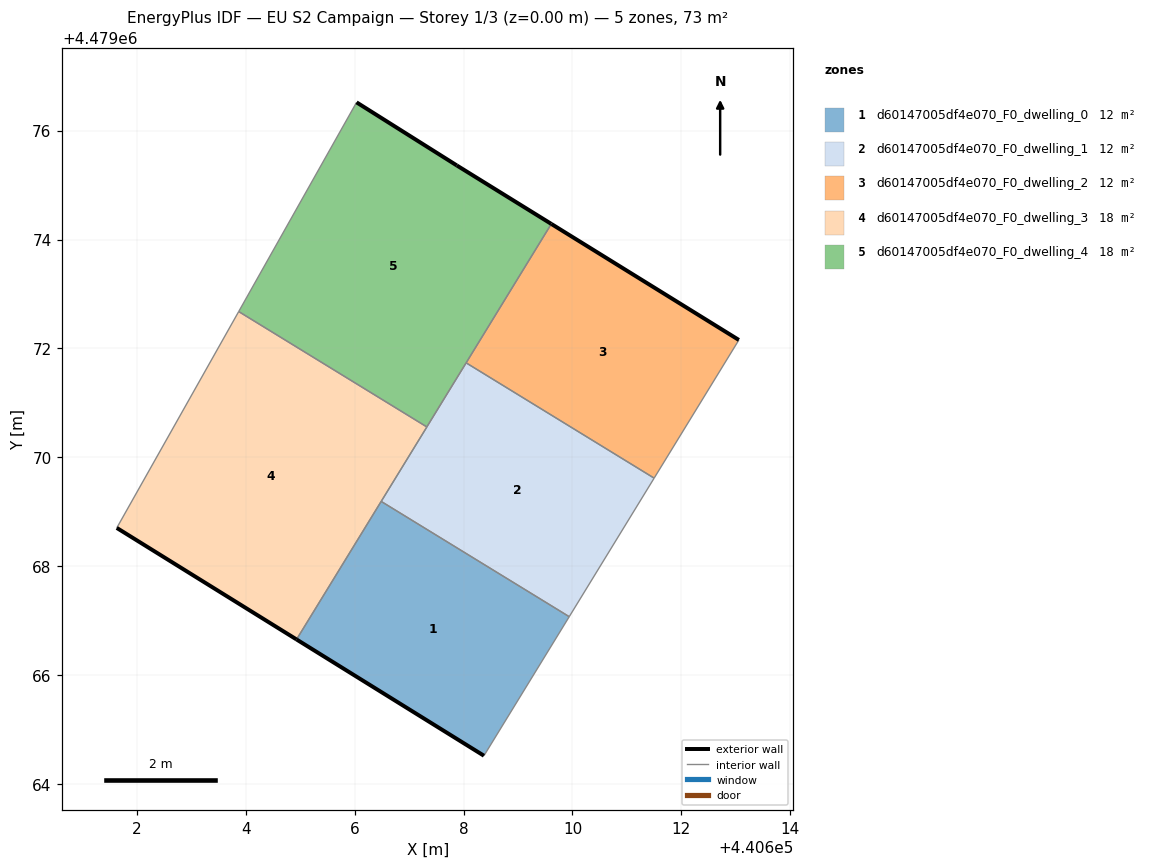
=== STOREY PLAN SPEC (per zone: floor XY polygon, exterior-wall plan segments, windows/doors) ===
zone 1: d60147005df4e070_F0_dwelling_0  (12.1 m²)
  floor: (440608.38, 4479064.52) (440609.94, 4479067.08) (440606.49, 4479069.19) (440604.93, 4479066.66)
  exterior wall: (440608.38, 4479064.52) – (440604.93, 4479066.66)  [4.0 m]
  interior walls: 3
zone 2: d60147005df4e070_F0_dwelling_1  (12.1 m²)
  floor: (440609.94, 4479067.08) (440611.50, 4479069.62) (440608.05, 4479071.74) (440606.49, 4479069.19)
  interior walls: 5
zone 3: d60147005df4e070_F0_dwelling_2  (12.1 m²)
  floor: (440611.50, 4479069.62) (440613.06, 4479072.16) (440609.61, 4479074.29) (440608.05, 4479071.74)
  exterior wall: (440609.61, 4479074.29) – (440613.06, 4479072.16)  [4.0 m]
  interior walls: 3
zone 4: d60147005df4e070_F0_dwelling_3  (18.1 m²)
  floor: (440604.93, 4479066.66) (440607.33, 4479070.56) (440603.87, 4479072.68) (440601.63, 4479068.71)
  exterior wall: (440604.93, 4479066.66) – (440601.63, 4479068.71)  [3.9 m]
  interior walls: 4
zone 5: d60147005df4e070_F0_dwelling_4  (18.1 m²)
  floor: (440607.33, 4479070.56) (440609.61, 4479074.29) (440607.88, 4479075.36) (440606.04, 4479076.52) (440603.87, 4479072.68)
  exterior wall: (440606.04, 4479076.52) – (440607.88, 4479075.36)  [2.2 m]
  exterior wall: (440607.88, 4479075.36) – (440609.61, 4479074.29)  [2.0 m]
  interior walls: 4

=== DERIVED (storey summary) ===
Building: EU S2 Campaign
Storey: 1 of 3  (floor level z = 0.00 m)
Storey gross floor area: 72.5 m²
Zones on this storey: 5
  - d60147005df4e070_F0_dwelling_0: floor 12.1 m²; exterior wall 4.0 m (12.1 m²); WWR 0.0%
  - d60147005df4e070_F0_dwelling_1: floor 12.1 m²
  - d60147005df4e070_F0_dwelling_2: floor 12.1 m²; exterior wall 4.0 m (12.1 m²); WWR 0.0%
  - d60147005df4e070_F0_dwelling_3: floor 18.1 m²; exterior wall 3.9 m (11.7 m²); WWR 0.0%
  - d60147005df4e070_F0_dwelling_4: floor 18.1 m²; exterior wall 4.2 m (12.6 m²); WWR 0.0%
Zone adjacency (shared interzone walls):
  - d60147005df4e070_F0_dwelling_0 ↔ d60147005df4e070_F0_dwelling_1
  - d60147005df4e070_F0_dwelling_0 ↔ d60147005df4e070_F0_dwelling_3
  - d60147005df4e070_F0_dwelling_1 ↔ d60147005df4e070_F0_dwelling_2
  - d60147005df4e070_F0_dwelling_1 ↔ d60147005df4e070_F0_dwelling_3
  - d60147005df4e070_F0_dwelling_1 ↔ d60147005df4e070_F0_dwelling_4
  - d60147005df4e070_F0_dwelling_2 ↔ d60147005df4e070_F0_dwelling_4
  - d60147005df4e070_F0_dwelling_3 ↔ d60147005df4e070_F0_dwelling_4